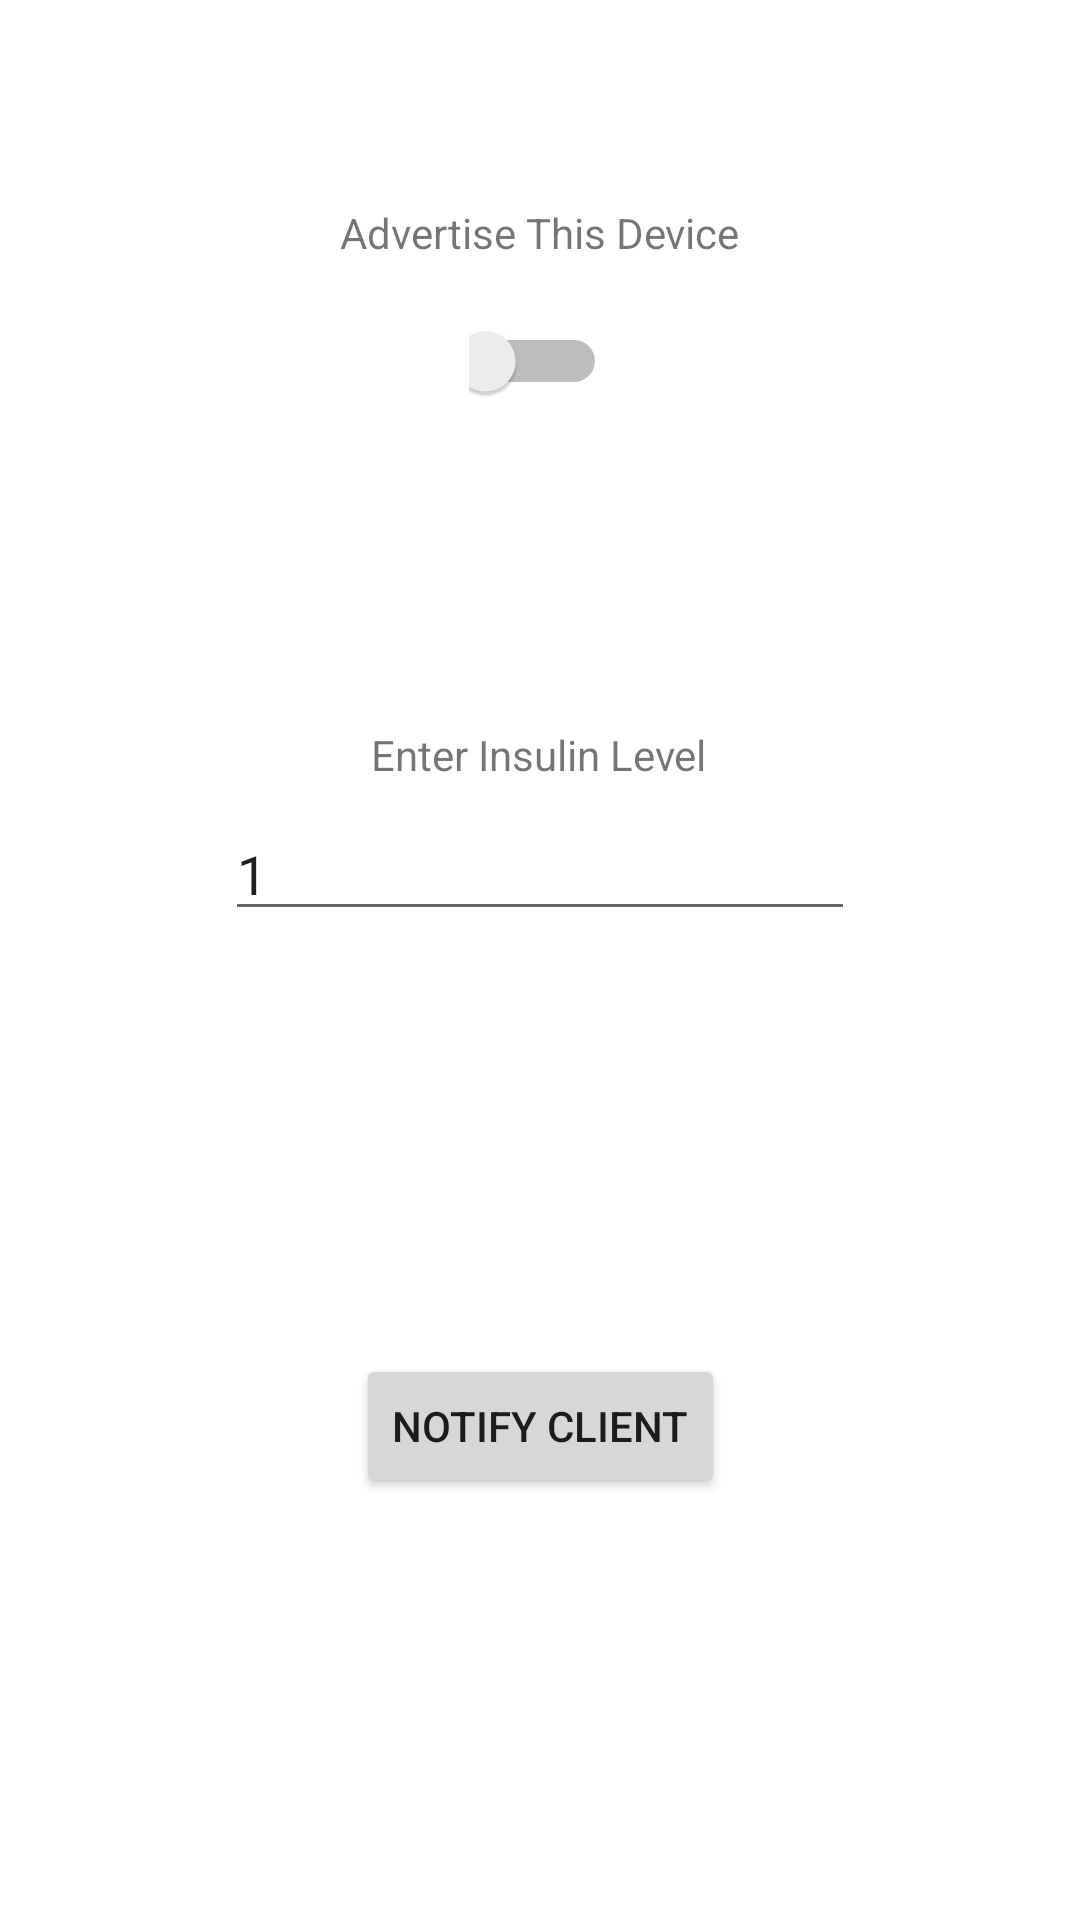

Here is an Android app screen rendered from its layout file. Give the layout XML and the strings, colors and styles it references.
<!-- AndroidManifest.xml: application theme Theme.ScanNearbyDevices -->
<!-- res/layout/activity_peripheral.xml -->
<?xml version="1.0" encoding="utf-8"?>
<androidx.constraintlayout.widget.ConstraintLayout xmlns:android="http://schemas.android.com/apk/res/android"
    xmlns:app="http://schemas.android.com/apk/res-auto"
    xmlns:tools="http://schemas.android.com/tools"
    android:layout_width="match_parent"
    android:layout_height="match_parent"
    tools:context=".PeripheralActivity">

    <TextView
        android:id="@+id/textView2"
        android:layout_width="wrap_content"
        android:layout_height="wrap_content"
        android:layout_marginTop="68dp"
        android:text="Advertise This Device"
        app:layout_constraintEnd_toEndOf="parent"
        app:layout_constraintStart_toStartOf="parent"
        app:layout_constraintTop_toTopOf="parent" />

    <Switch
        android:id="@+id/advertisementSwitch"
        android:layout_width="46dp"
        android:layout_height="18dp"
        android:layout_marginTop="20dp"
        app:layout_constraintEnd_toEndOf="parent"
        app:layout_constraintHorizontal_bias="0.498"
        app:layout_constraintStart_toStartOf="parent"
        app:layout_constraintTop_toBottomOf="@+id/textView2" />

    <Button
        android:id="@+id/notifyBtn"
        android:layout_width="wrap_content"
        android:layout_height="wrap_content"
        android:text="Notify Client"
        app:layout_constraintBottom_toBottomOf="parent"
        app:layout_constraintEnd_toEndOf="parent"
        app:layout_constraintStart_toStartOf="parent"
        app:layout_constraintTop_toBottomOf="@+id/editTextInsulinLevel" />

    <EditText
        android:id="@+id/editTextInsulinLevel"
        android:layout_width="wrap_content"
        android:layout_height="wrap_content"
        android:layout_marginTop="8dp"
        android:ems="10"
        android:inputType="number"
        android:text="1"
        app:layout_constraintEnd_toEndOf="parent"
        app:layout_constraintStart_toStartOf="parent"
        app:layout_constraintTop_toBottomOf="@+id/textView7" />

    <TextView
        android:id="@+id/textView7"
        android:layout_width="wrap_content"
        android:layout_height="wrap_content"
        android:layout_marginTop="108dp"
        android:text="Enter Insulin Level"
        app:layout_constraintEnd_toEndOf="parent"
        app:layout_constraintHorizontal_bias="0.498"
        app:layout_constraintStart_toStartOf="parent"
        app:layout_constraintTop_toBottomOf="@+id/advertisementSwitch" />

</androidx.constraintlayout.widget.ConstraintLayout>
<!-- resources referenced by this layout -->
<resources>
  <style name="Theme.ScanNearbyDevices" parent="Theme.MaterialComponents.DayNight.DarkActionBar">
          
          <item name="colorPrimary">@color/purple_500</item>
          <item name="colorPrimaryVariant">@color/purple_700</item>
          <item name="colorOnPrimary">@color/white</item>
          
          <item name="colorSecondary">@color/teal_200</item>
          <item name="colorSecondaryVariant">@color/teal_700</item>
          <item name="colorOnSecondary">@color/black</item>
          
          <item name="android:statusBarColor" tools:targetApi="l">?attr/colorPrimaryVariant</item>
          
      </style>
  <!-- not gathered from this repository: default colours our renderer supplied (Android Studio template values) -->
  <color name="purple_500">#FF6200EE</color>
  <color name="purple_700">#FF3700B3</color>
  <color name="teal_200">#FF03DAC5</color>
  <color name="teal_700">#FF018786</color>
  <color name="black">#FF000000</color>
  <color name="white">#FFFFFFFF</color>
</resources>
